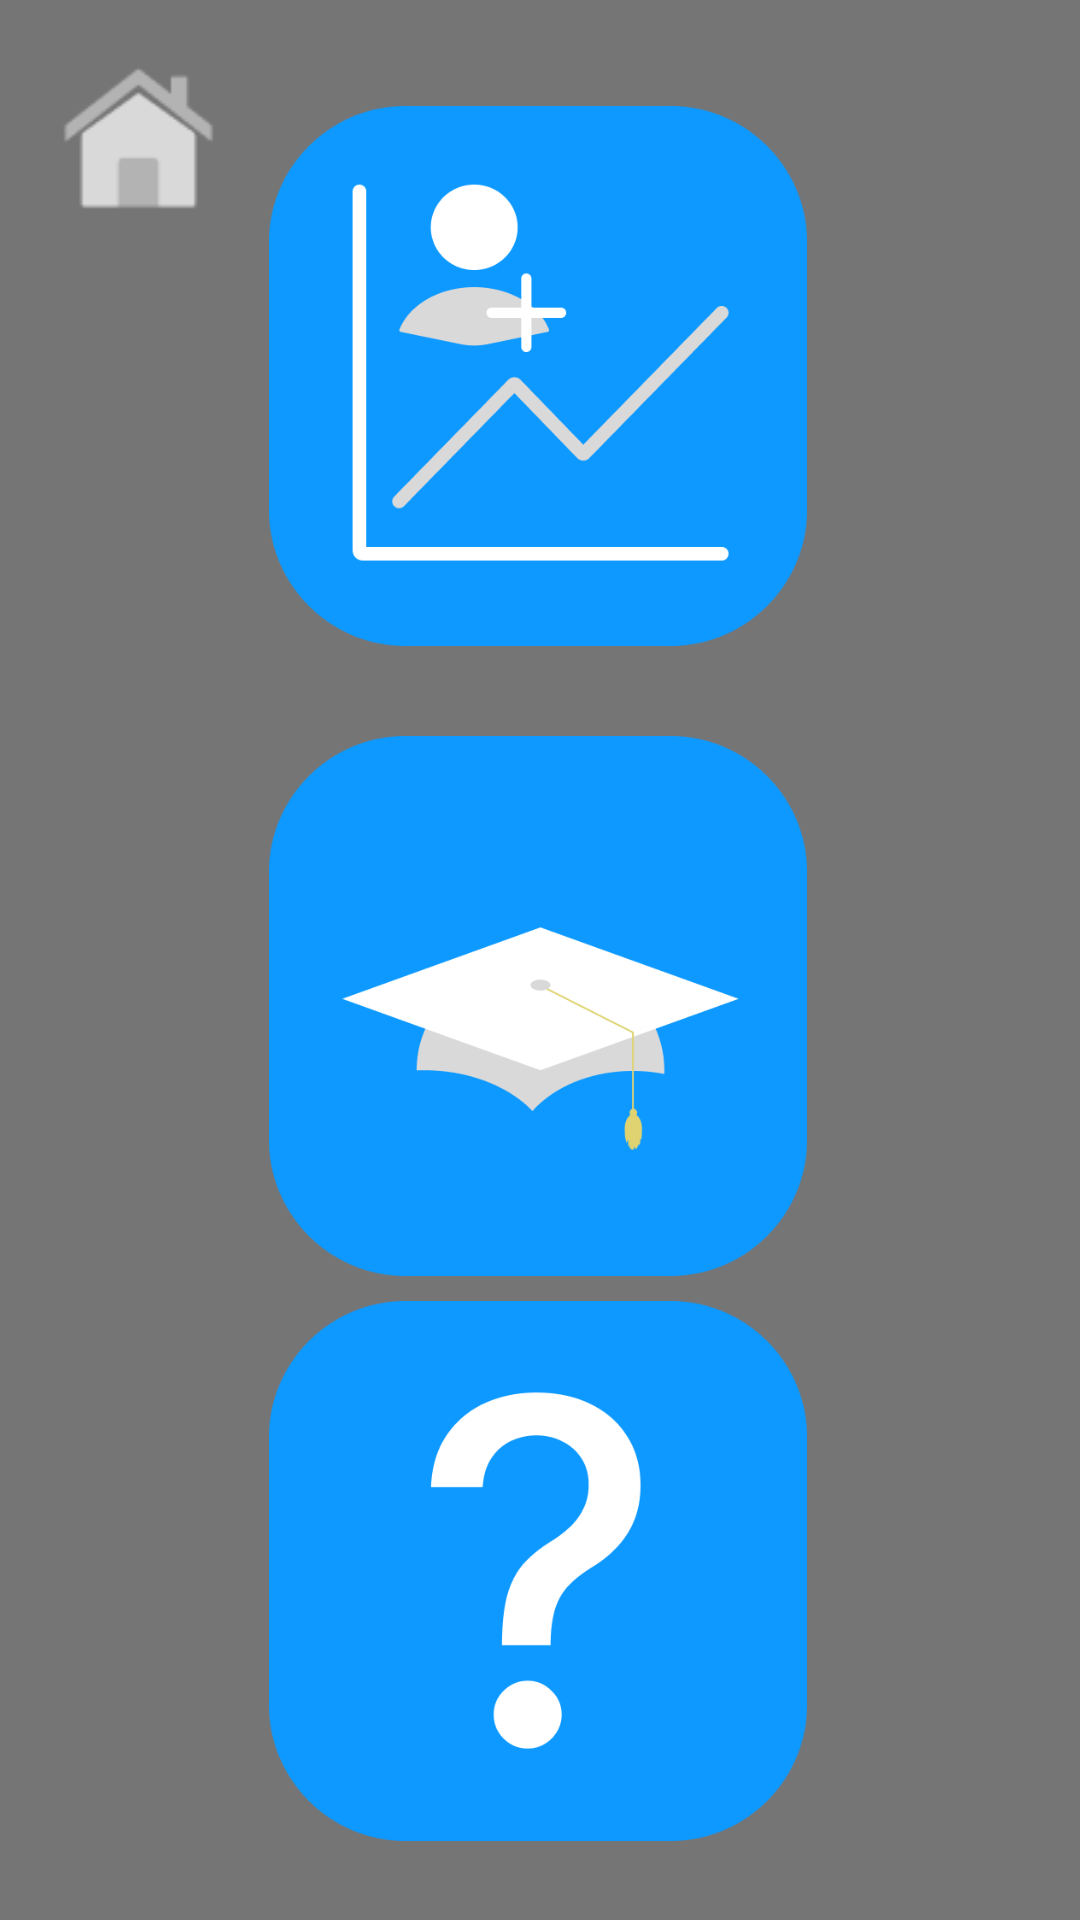

Android layout source for this screen:
<!-- AndroidManifest.xml: application theme AppTheme -->
<!-- res/layout/activity_homepage.xml -->
<?xml version="1.0" encoding="utf-8"?>
<androidx.constraintlayout.widget.ConstraintLayout xmlns:android="http://schemas.android.com/apk/res/android"
    xmlns:app="http://schemas.android.com/apk/res-auto"
    xmlns:tools="http://schemas.android.com/tools"
    android:id="@+id/linearLayout"
    android:layout_width="match_parent"
    android:layout_height="match_parent"
    android:background="#757575" >


  <ImageView
      android:id="@+id/imgHomeIcon"
      android:layout_width="65dp"
      android:layout_height="65dp"
      android:contentDescription="@string/homepage_home_icon_content_description"
      app:layout_constraintBottom_toBottomOf="parent"
      app:layout_constraintEnd_toEndOf="parent"
      app:layout_constraintHorizontal_bias="0.046"
      app:layout_constraintStart_toStartOf="parent"
      app:layout_constraintTop_toTopOf="parent"
      app:layout_constraintVertical_bias="0.021"
      app:srcCompat="@drawable/homepage_ico_home" />

  <ImageButton
      android:id="@+id/btnPatientData"
      android:layout_width="180dp"
      android:layout_height="180dp"
      android:adjustViewBounds="true"
      android:background="#00FFFFFF"
      android:contentDescription="@string/homepage_patient_data_content_description"
      android:scaleType="fitCenter"
      app:layout_constraintBottom_toBottomOf="parent"
      app:layout_constraintEnd_toEndOf="parent"
      app:layout_constraintHorizontal_bias="0.497"
      app:layout_constraintStart_toStartOf="parent"
      app:layout_constraintTop_toTopOf="parent"
      app:layout_constraintVertical_bias="0.077"
      app:srcCompat="@drawable/homepage_ico_villagedata" />

  <ImageButton
      android:id="@+id/btnEducation"
      android:layout_width="180dp"
      android:layout_height="180dp"
      android:layout_marginTop="30dp"
      android:adjustViewBounds="true"
      android:background="#00FFFFFF"
      android:contentDescription="@string/homepage_education_content_description"
      android:scaleType="fitCenter"
      app:layout_constraintBottom_toBottomOf="parent"
      app:layout_constraintEnd_toEndOf="parent"
      app:layout_constraintHorizontal_bias="0.497"
      app:layout_constraintStart_toStartOf="parent"
      app:layout_constraintTop_toBottomOf="@+id/btnPatientData"
      app:layout_constraintVertical_bias="0.0"
      app:srcCompat="@drawable/homepage_ico_education" />

  <ImageButton
      android:id="@+id/btnFAQ"
      android:layout_width="180dp"
      android:layout_height="180dp"
      android:adjustViewBounds="true"
      android:background="#00FFFFFF"
      android:contentDescription="@string/homepage_faq_content_description"
      android:scaleType="fitCenter"
      app:layout_constraintBottom_toBottomOf="parent"
      app:layout_constraintEnd_toEndOf="parent"
      app:layout_constraintHorizontal_bias="0.497"
      app:layout_constraintStart_toStartOf="parent"
      app:layout_constraintTop_toBottomOf="@+id/btnEducation"
      app:layout_constraintVertical_bias="0.237"
      app:srcCompat="@drawable/homepage_ico_faq" />

</androidx.constraintlayout.widget.ConstraintLayout>
<!-- resources referenced by this layout -->
<resources>
  <!-- drawable homepage_ico_education: png bitmap (drawable, 13265 bytes) -->
  <!-- drawable homepage_ico_faq: png bitmap (drawable, 12883 bytes) -->
  <!-- drawable homepage_ico_home: png bitmap (drawable, 1240 bytes) -->
  <!-- drawable homepage_ico_villagedata: png bitmap (drawable, 14626 bytes) -->
  <string name="homepage_education_content_description">Education Button</string>
  <string name="homepage_faq_content_description">FAQ Button</string>
  <string name="homepage_home_icon_content_description">Home Icon</string>
  <string name="homepage_patient_data_content_description">Patient Data Button</string>
  <style name="AppTheme" parent="Theme.DART" />
  <style name="Theme.DART" parent="Base.Theme.DART" />
  <style name="Base.Theme.DART" parent="Theme.Material3.DayNight.NoActionBar">
          
          
      </style>
</resources>
